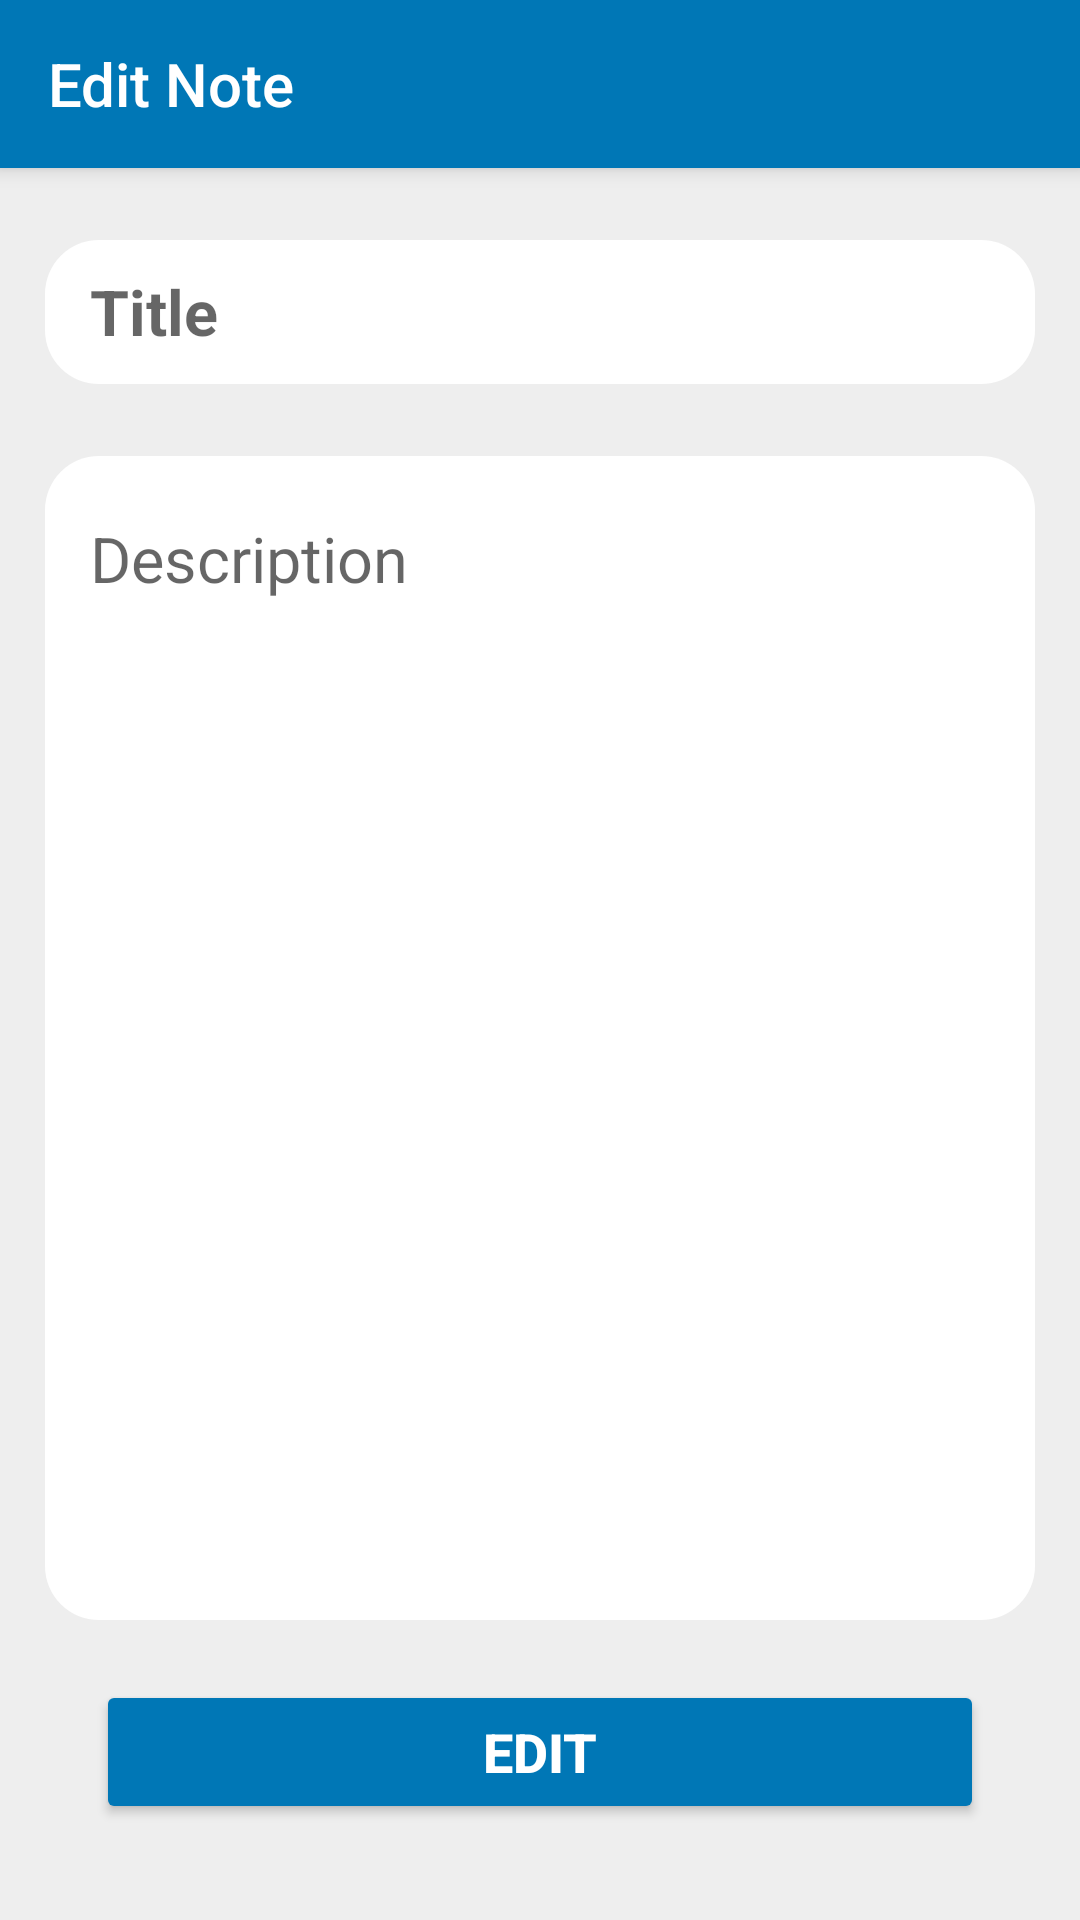

Produce the Android XML layout that renders to this screen, including the resource entries it uses.
<!-- AndroidManifest.xml: activity theme AppTheme -->
<!-- res/layout/activity_edit.xml -->
<?xml version="1.0" encoding="utf-8"?>
<androidx.constraintlayout.widget.ConstraintLayout xmlns:android="http://schemas.android.com/apk/res/android"
    xmlns:app="http://schemas.android.com/apk/res-auto"
    xmlns:tools="http://schemas.android.com/tools"
    android:layout_width="match_parent"
    android:layout_height="match_parent"

    android:background="#eeeeee"
    tools:context=".EditActivity">


    <androidx.appcompat.widget.Toolbar
        android:id="@+id/toolbar"
        android:layout_width="match_parent"
        android:layout_height="?attr/actionBarSize"
        android:background="#0077b6"
        android:elevation="4dp"
        app:navigationIcon="@drawable/arrow_back"
        android:minHeight="?attr/actionBarSize"
        android:theme="?attr/actionBarTheme"
        app:titleTextColor="@color/white"
        app:title="Edit Note"
        app:layout_constraintStart_toStartOf="parent"
        app:layout_constraintTop_toTopOf="parent" />














    <RelativeLayout
        android:layout_width="0dp"
        android:layout_height="0dp"
        app:layout_constraintBottom_toTopOf="@+id/btnEditNote"
        app:layout_constraintEnd_toEndOf="parent"
        app:layout_constraintStart_toStartOf="parent"
        android:layout_marginHorizontal="15dp"
        android:layout_marginVertical="10dp"
        app:layout_constraintTop_toBottomOf="@+id/toolbar">

        <EditText
            android:id="@+id/editTitle"
            android:layout_width="488dp"
            android:layout_height="48dp"
            android:layout_alignParentTop="true"
            android:layout_centerInParent="true"
            android:background="@drawable/edittext_bg"
            android:ems="10"
            android:hint="@string/title"
            android:textStyle="bold"
            android:textSize="21sp"
            android:inputType="text"
            android:textColor="@color/black"
            android:layout_marginTop="14dp"
            android:layout_marginBottom="24dp"
            android:paddingVertical="10dp"
            android:paddingHorizontal="15dp"
            android:autofillHints="title" />

        <EditText
            android:id="@+id/editDescription"
            android:layout_width="488dp"
            android:layout_height="match_parent"
            android:layout_below="@id/editTitle"
            android:layout_alignParentBottom="true"
            android:layout_centerInParent="true"
            android:autofillHints="description"
            android:background="@drawable/edittext_bg"
            android:ems="10"
            android:gravity="start|top"
            android:hint="@string/description"
            android:inputType="textMultiLine"
            android:paddingVertical="20dp"
            android:paddingHorizontal="15dp"
            android:layout_marginBottom="10dp"
            android:textSize="21sp" />


    </RelativeLayout>

    <Button
        android:id="@+id/btnEditNote"
        android:layout_width="match_parent"
        android:layout_height="wrap_content"
        android:layout_marginStart="32dp"
        android:layout_marginEnd="32dp"
        android:layout_marginBottom="32dp"
        android:text="Edit"
        android:backgroundTint="#0077b6"
        android:textSize="18sp"

        android:textStyle="bold"
        android:textColor="@android:color/white"
        app:layout_constraintBottom_toBottomOf="parent"
        app:layout_constraintEnd_toEndOf="parent"
        app:layout_constraintStart_toStartOf="parent" />


</androidx.constraintlayout.widget.ConstraintLayout>
<!-- resources referenced by this layout -->
<resources>
  <color name="black">#FF000000</color>
  <color name="white">#FFFFFFFF</color>
  <!-- drawable background (drawable) -->
  <shape xmlns:android="http://schemas.android.com/apk/res/android">
      <gradient
          android:startColor="#D8BDDD"
          android:centerColor="#B4F0F7"
          android:endColor="#DFD0DF"
          android:angle="45"
          android:type="linear" />
  </shape>
  <!-- drawable edittext_bg (drawable) -->
  <?xml version="1.0" encoding="utf-8"?>
  <shape xmlns:android="http://schemas.android.com/apk/res/android">
      <solid android:color="@color/white" />
      <corners android:radius="18dp" /> 
  </shape>
  <string name="description">Description</string>
  <string name="edit_note_header">Edit Note : </string>
  <string name="title">Title</string>
  <style name="AppTheme" parent="Theme.AppCompat.Light.NoActionBar">
          
          <item name="android:statusBarColor">@color/toolbar</item>
      </style>
  <color name="toolbar">#0077b6</color>
</resources>
